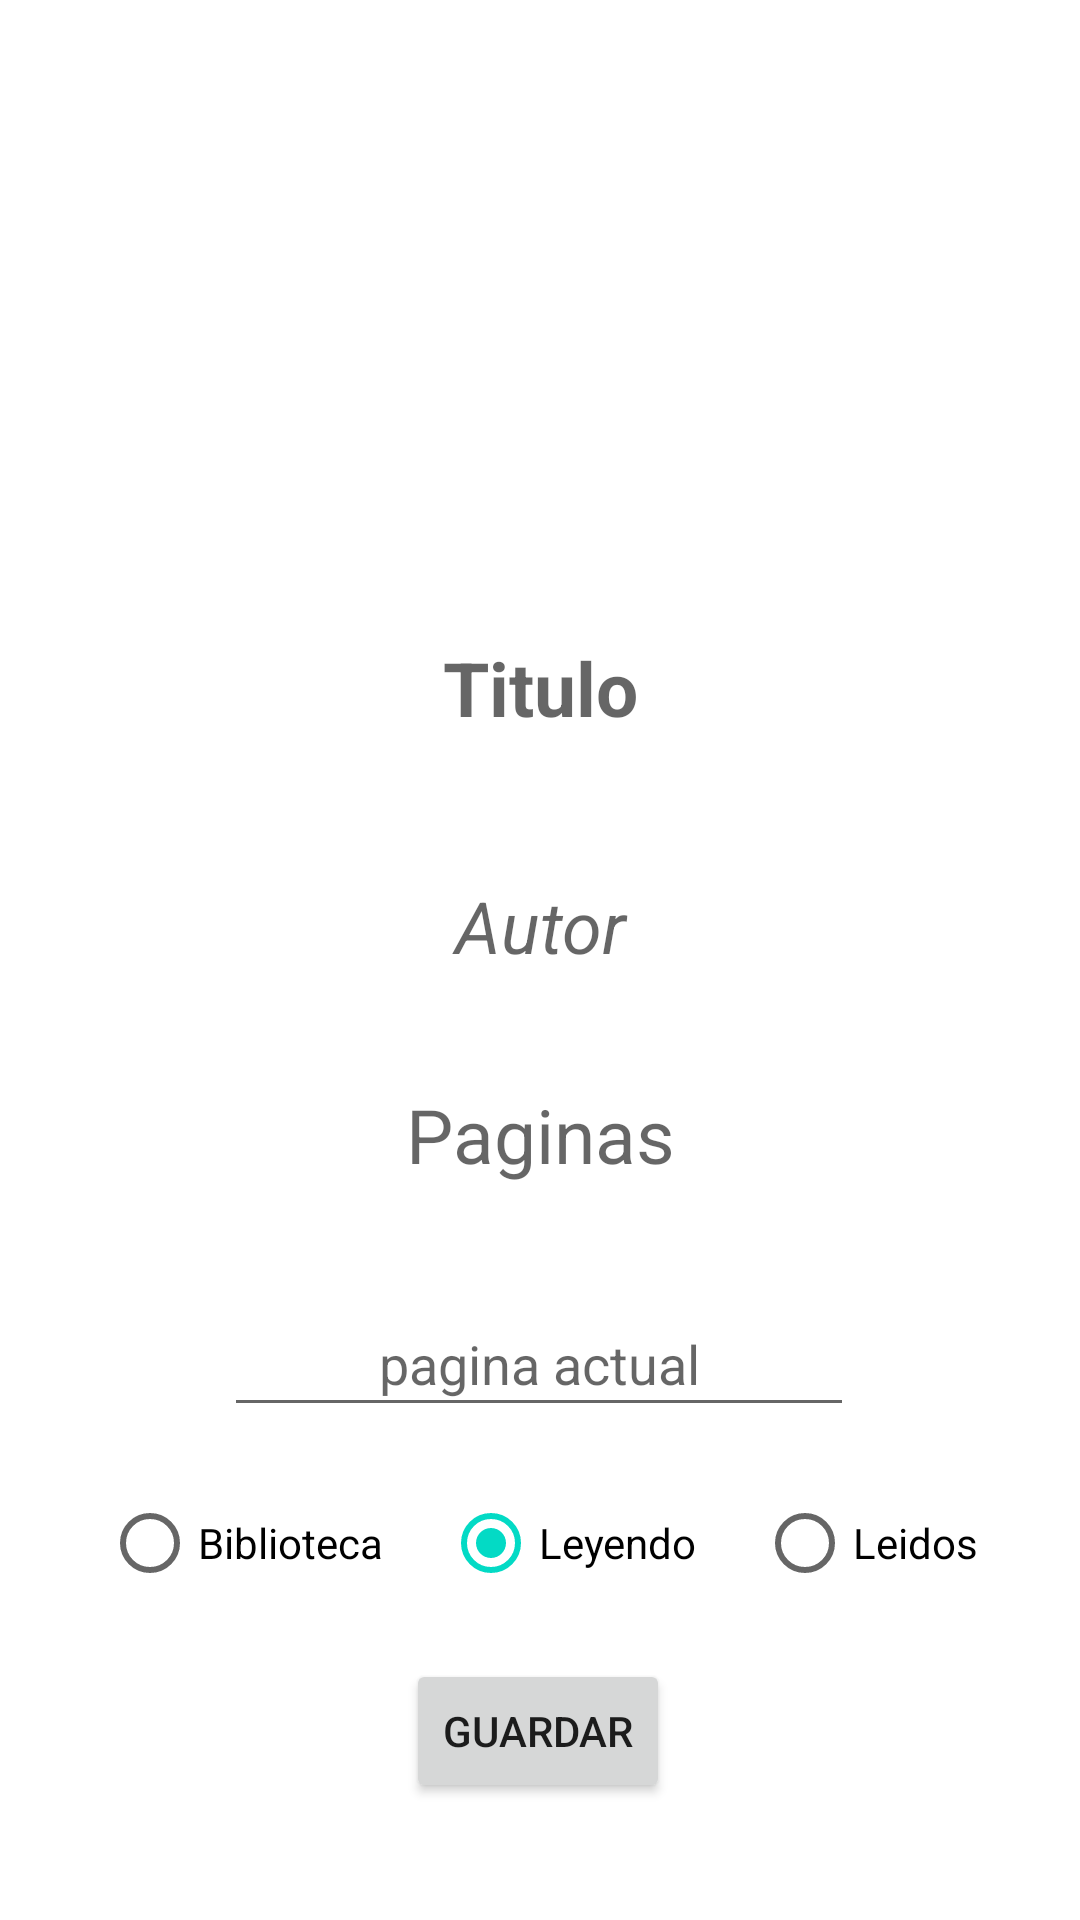

The Android layout XML behind this screen, and the referenced resources:
<!-- AndroidManifest.xml: application theme Theme.MPaginas -->
<!-- res/layout/fragment_update_current_page.xml -->
<?xml version="1.0" encoding="utf-8"?>
<androidx.constraintlayout.widget.ConstraintLayout xmlns:android="http://schemas.android.com/apk/res/android"
    xmlns:tools="http://schemas.android.com/tools"
    android:layout_width="match_parent"
    android:layout_height="match_parent"
    xmlns:app="http://schemas.android.com/apk/res-auto"
    tools:context=".fragments.UpdateCurrentPage.UpdateCurrentPageFragment">


    <TextView
        android:id="@+id/TextTitleBook"
        android:layout_width="match_parent"
        android:layout_height="wrap_content"
        android:layout_marginLeft="10dp"
        android:layout_marginRight="10dp"
        android:ems="10"
        android:hint="@string/titulo"
        android:textAlignment="center"
        android:textSize="25sp"
        android:textStyle="bold"
        app:layout_constraintBottom_toBottomOf="parent"
        app:layout_constraintEnd_toEndOf="parent"
        app:layout_constraintStart_toStartOf="parent"
        app:layout_constraintTop_toTopOf="parent"
        app:layout_constraintVertical_bias="0.35000002" />

    <TextView
        android:id="@+id/TextAutorBook"
        android:layout_width="match_parent"
        android:layout_height="wrap_content"
        android:layout_marginLeft="10dp"
        android:layout_marginRight="10dp"
        android:ems="10"
        android:hint="@string/autor"
        android:textAlignment="center"
        android:textSize="24sp"
        android:textStyle="italic"
        app:layout_constraintBottom_toBottomOf="parent"
        app:layout_constraintEnd_toEndOf="parent"
        app:layout_constraintHorizontal_bias="0.497"
        app:layout_constraintStart_toStartOf="parent"
        app:layout_constraintTop_toTopOf="parent"
        app:layout_constraintVertical_bias="0.481" />


    <TextView
        android:id="@+id/TextPagesBook"
        android:layout_width="match_parent"
        android:layout_height="wrap_content"
        android:layout_marginLeft="10dp"
        android:layout_marginRight="10dp"
        android:ems="10"
        android:hint="@string/paginas"
        android:textAlignment="center"
        android:textSize="25sp"
        app:layout_constraintBottom_toBottomOf="parent"
        app:layout_constraintEnd_toEndOf="parent"
        app:layout_constraintStart_toStartOf="parent"
        app:layout_constraintTop_toTopOf="parent"
        app:layout_constraintVertical_bias="0.596" />


    <Button
        android:id="@+id/guardar_button"
        android:layout_width="wrap_content"
        android:layout_height="wrap_content"
        android:text="@string/guardar"
        app:layout_constraintBottom_toBottomOf="parent"
        app:layout_constraintEnd_toEndOf="parent"
        app:layout_constraintHorizontal_bias="0.498"
        app:layout_constraintStart_toStartOf="parent"
        app:layout_constraintTop_toTopOf="parent"
        app:layout_constraintVertical_bias="0.934" />

    <EditText
        android:id="@+id/TextCurrentPage"
        android:layout_width="wrap_content"
        android:layout_height="45dp"
        android:ems="10"
        android:hint="pagina actual"
        android:importantForAutofill="no"
        android:inputType="number"
        android:textAlignment="center"

        app:layout_constraintBottom_toTopOf="@+id/guardar_button"
        app:layout_constraintEnd_toEndOf="parent"
        app:layout_constraintHorizontal_bias="0.497"
        app:layout_constraintStart_toStartOf="parent"
        app:layout_constraintTop_toBottomOf="@+id/TextPagesBook"
        app:layout_constraintVertical_bias="0.317" />

    <RadioGroup
        android:layout_width="match_parent"
        android:layout_height="wrap_content"

        android:gravity="center"
        android:orientation="horizontal"

        app:layout_constraintBottom_toTopOf="@+id/guardar_button"

        app:layout_constraintStart_toStartOf="parent"
        app:layout_constraintTop_toBottomOf="@+id/TextCurrentPage">


        <RadioButton
            android:id="@+id/radioCurrentStateBiblioteca"
            android:layout_width="wrap_content"
            android:layout_height="wrap_content"
            android:layout_marginLeft="10dp"
            android:layout_marginRight="10dp"

            android:text="@string/biblioteca" />

        <RadioButton
            android:id="@+id/radioCurrentStateLeyendo"
            android:layout_width="wrap_content"
            android:layout_height="wrap_content"
            android:layout_marginLeft="10dp"
            android:checked="true"
            android:layout_marginRight="10dp"
            android:text="Leyendo" />/>

        <RadioButton
            android:id="@+id/radioCurrentStateLeidos"
            android:layout_width="wrap_content"
            android:layout_height="wrap_content"
            android:layout_marginLeft="10dp"
            android:layout_marginRight="10dp"
            android:text="@string/leidos" />
        />

    </RadioGroup>


</androidx.constraintlayout.widget.ConstraintLayout>
<!-- resources referenced by this layout -->
<resources>
  <string name="autor">Autor</string>
  <string name="biblioteca">Biblioteca</string>
  <string name="guardar">guardar</string>
  <string name="leidos">Leidos</string>
  <string name="paginas">Paginas</string>
  <string name="titulo">Titulo</string>
  <style name="Theme.MPaginas" parent="Theme.MaterialComponents.DayNight.DarkActionBar">
          
          <item name="colorPrimary">@color/purple_500</item>
          <item name="colorPrimaryVariant">@color/purple_700</item>
          <item name="colorOnPrimary">@color/white</item>
          
          <item name="colorSecondary">@color/teal_200</item>
          <item name="colorSecondaryVariant">@color/teal_700</item>
          <item name="colorOnSecondary">@color/black</item>
          
          <item name="android:statusBarColor" tools:targetApi="l">?attr/colorPrimaryVariant</item>
          
      </style>
  <!-- not gathered from this repository: default colours our renderer supplied (Android Studio template values) -->
  <color name="purple_500">#FF6200EE</color>
  <color name="purple_700">#FF3700B3</color>
  <color name="teal_200">#FF03DAC5</color>
  <color name="teal_700">#FF018786</color>
  <color name="black">#FF000000</color>
  <color name="white">#FFFFFFFF</color>
</resources>
